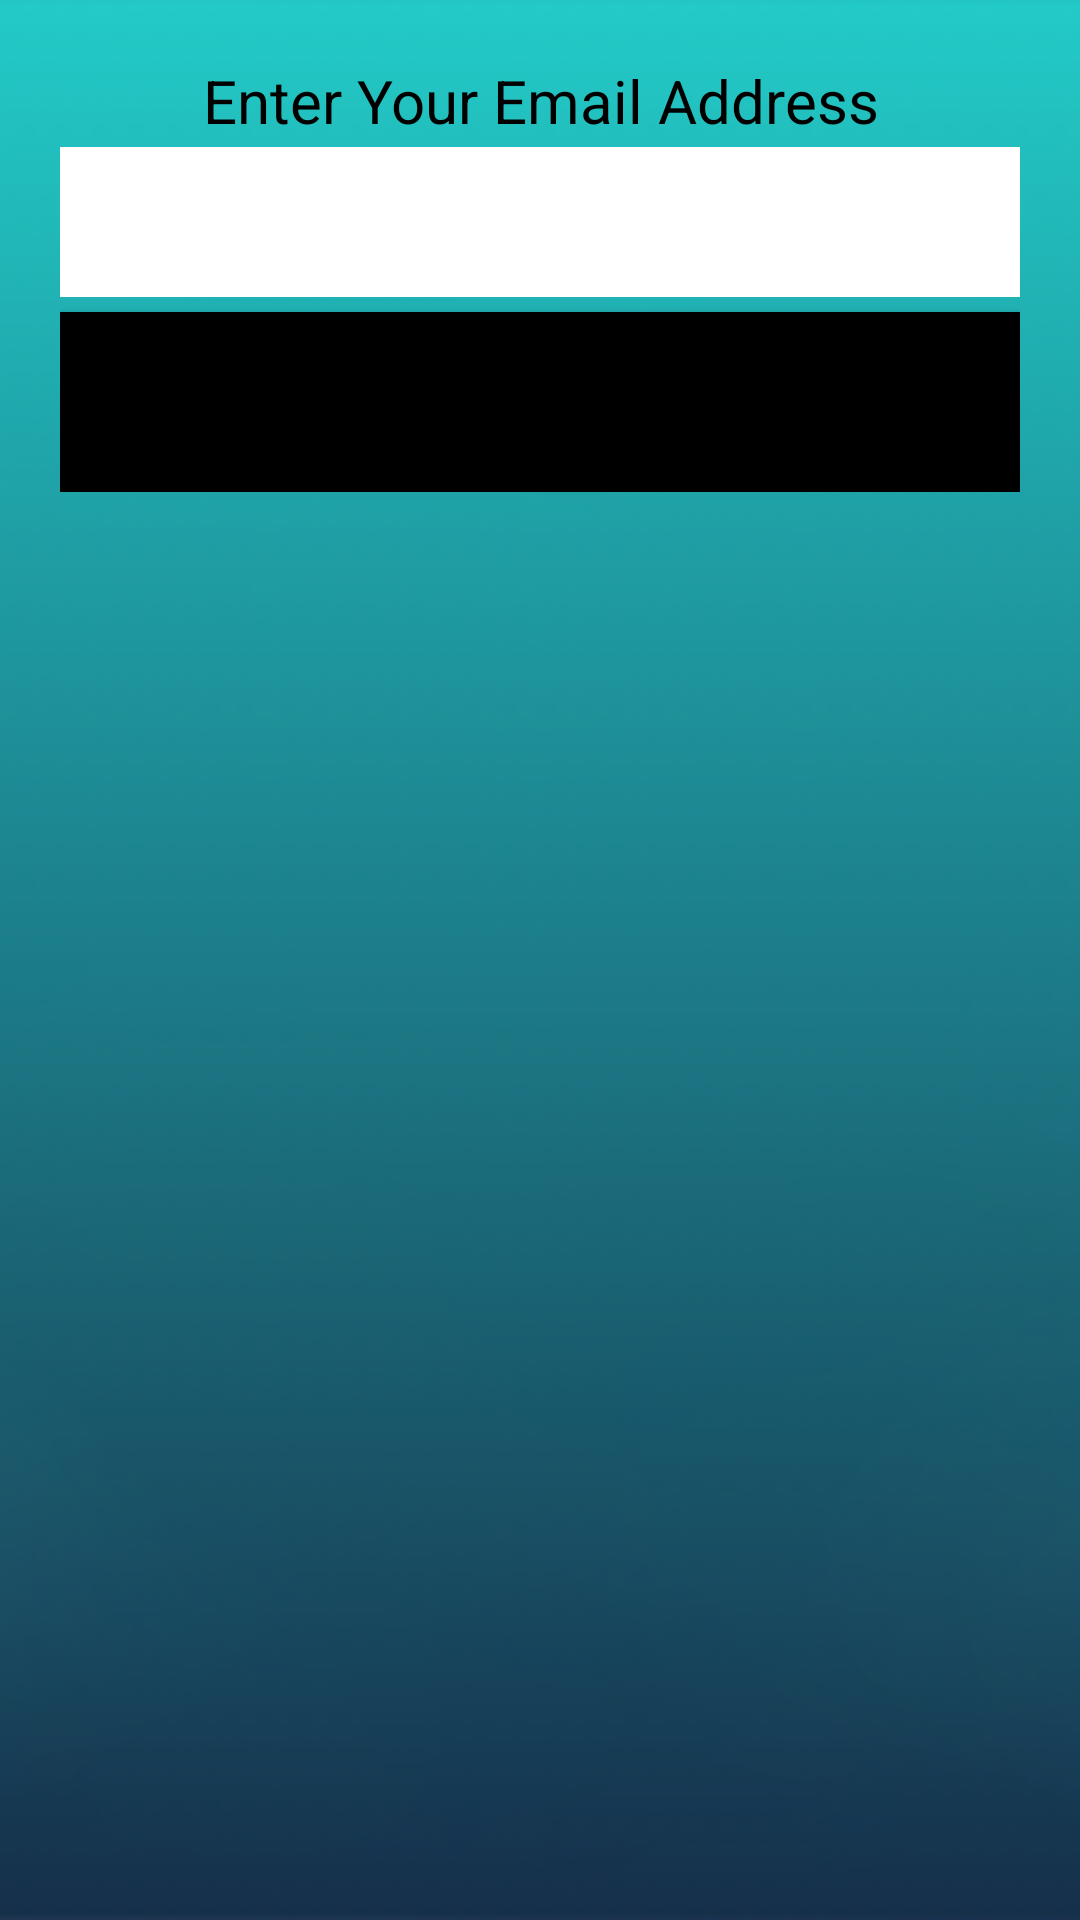

Android layout source for this screen:
<!-- AndroidManifest.xml: application theme AppTheme -->
<!-- res/layout/forgot_password_layout.xml -->
<?xml version="1.0" encoding="utf-8"?>
<LinearLayout xmlns:android="http://schemas.android.com/apk/res/android"
    android:layout_width="match_parent"
    android:layout_height="match_parent"
    xmlns:tools="http://schemas.android.com/tools"
    android:background="@drawable/login_background"
    android:gravity="top"
    android:orientation="vertical"
    android:padding="20dp"
    tools:context=".ForgotPasswordActivity">

    <LinearLayout
        android:layout_width="match_parent"
        android:layout_height="wrap_content"
        android:orientation="vertical">

        <TextView
            android:text="Enter Your Email Address"
            android:layout_width="match_parent"
            android:layout_height="wrap_content"
            android:gravity="center"
            android:textColor="#000"
            android:textSize="@dimen/text_size_hint" />

        <EditText
            android:id="@+id/fForgotPassword"
            android:layout_width="match_parent"
            android:layout_height="50dp"
            android:background="#fff"
            android:layout_marginBottom="5dp"
            android:textColor="#000"
            android:layout_marginTop="2dp"
            android:inputType="textEmailAddress"/>

        <Button
            android:id="@+id/fSubmit"
            android:text="Submit"
            android:layout_width="match_parent"
            android:layout_height="60dp"
            android:background="#000"

            />

    </LinearLayout>


</LinearLayout>
<!-- resources referenced by this layout -->
<resources>
  <dimen name="text_size_hint">20dp</dimen>
  <!-- drawable login_background: png bitmap (drawable, 47376 bytes) -->
</resources>
